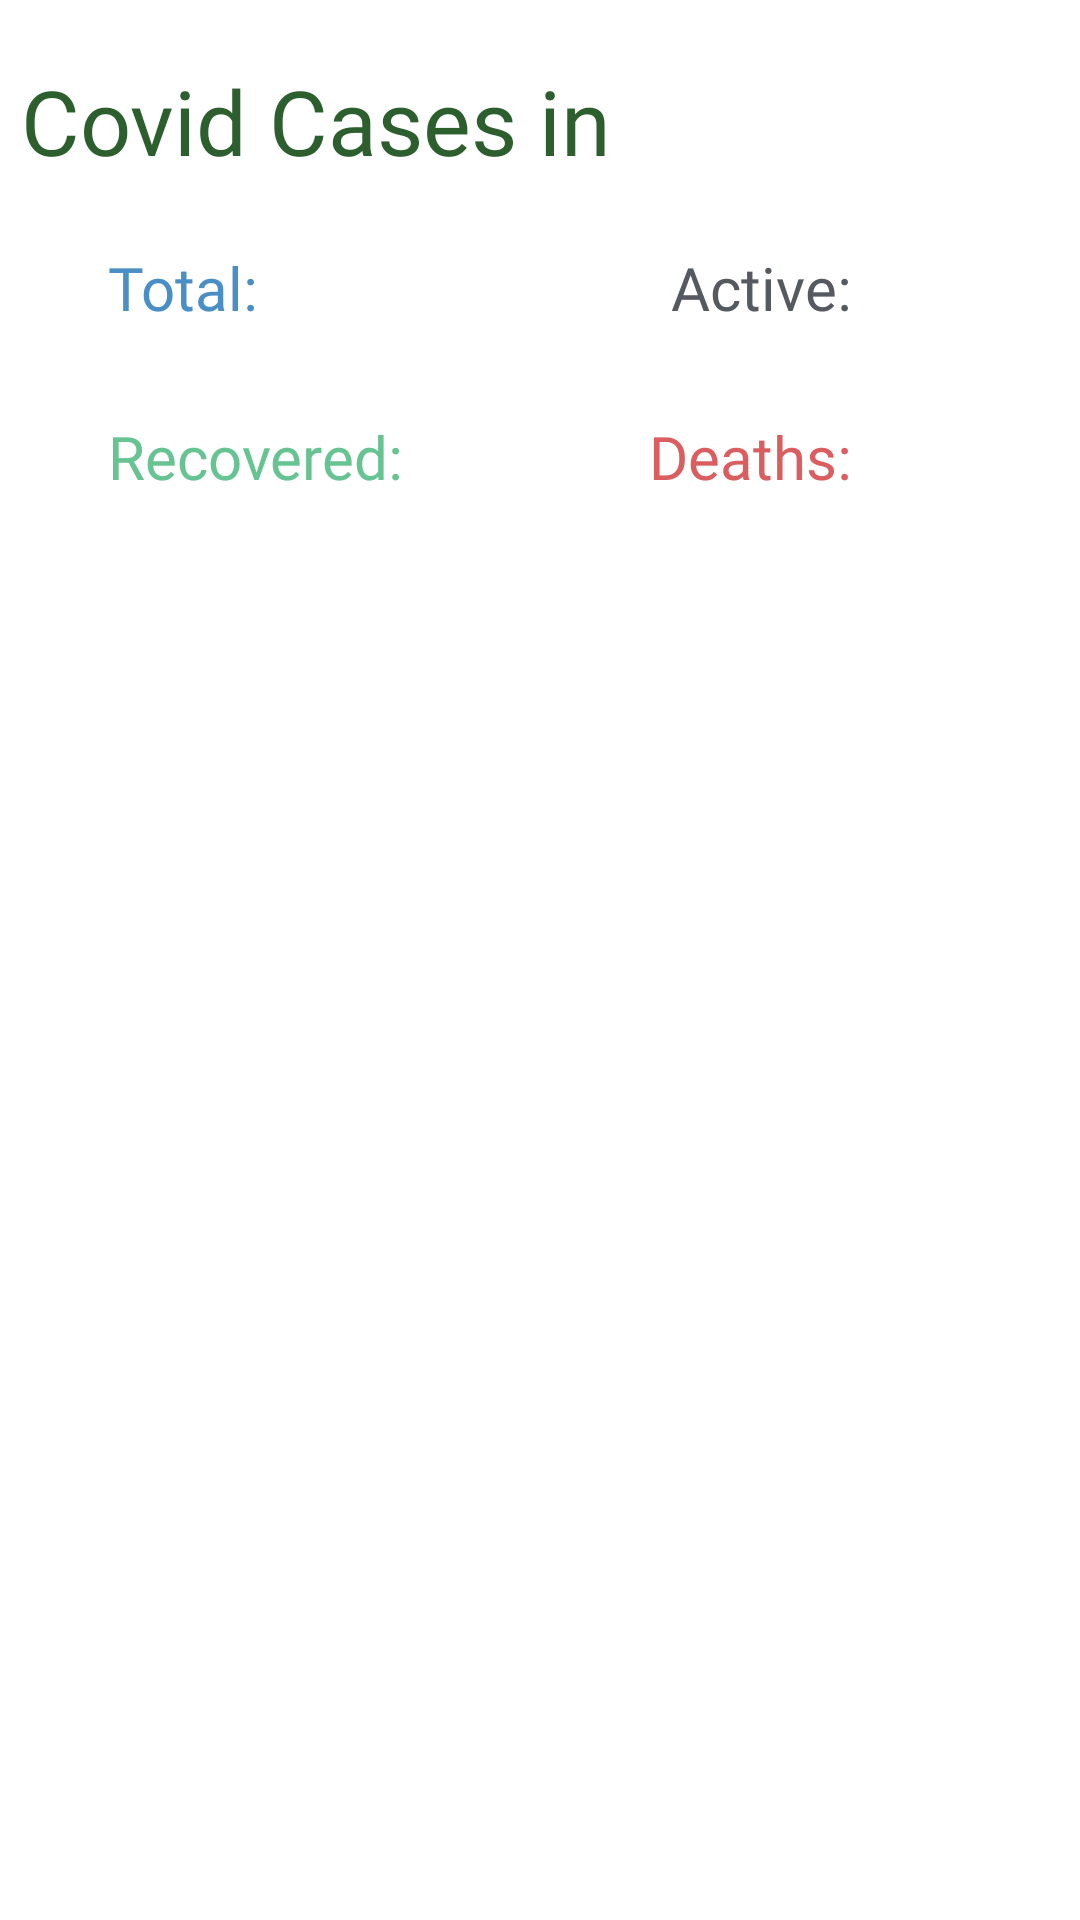

Write the Android layout XML for this screen, with the resource values it uses.
<!-- AndroidManifest.xml: application theme Theme.CovidResourcesKotlin -->
<!-- res/layout/activity_covid_cases.xml -->
<?xml version="1.0" encoding="utf-8"?>
<androidx.constraintlayout.widget.ConstraintLayout xmlns:android="http://schemas.android.com/apk/res/android"
    xmlns:app="http://schemas.android.com/apk/res-auto"
    xmlns:tools="http://schemas.android.com/tools"
    android:layout_width="match_parent"
    android:layout_height="match_parent"
    tools:context=".Activities.CovidCases">


    <TextView
        android:id="@+id/heading"
        android:layout_width="wrap_content"
        android:layout_height="wrap_content"
        android:layout_marginTop="20dp"
        android:layout_marginLeft="30dp"
        android:layout_marginEnd="156dp"
        android:fontFamily="@font/almendra"
        android:text="Covid Cases in"
        android:textColor="#2C5F2D"
        android:textSize="30sp"
        app:layout_constraintEnd_toEndOf="parent"

        app:layout_constraintLeft_toLeftOf="parent"
        app:layout_constraintTop_toTopOf="parent" />

    <ImageView
        android:layout_width="40dp"
        android:layout_height="40dp"
        android:layout_marginLeft="10dp"
        android:layout_marginTop="20dp"
        app:layout_constraintLeft_toRightOf="@id/heading"
        app:layout_constraintTop_toTopOf="parent"
        android:src="@drawable/india"


        />

    <TextView
        android:layout_width="wrap_content"
        android:layout_height="wrap_content"
        android:text="Total:"
        android:id="@+id/ttl"
        android:textSize="20sp"
        android:layout_marginTop="22dp"
        android:layout_marginLeft="36dp"
        android:textColor="#498ec5"
        android:fontFamily="@font/almendra"
        app:layout_constraintTop_toBottomOf="@id/heading"
        app:layout_constraintLeft_toLeftOf="parent"


        />


    <TextView
        android:id="@+id/total_cases"
        android:layout_width="wrap_content"
        android:layout_height="wrap_content"
        android:layout_marginStart="10dp"
        android:layout_marginTop="22dp"
        android:text=""
        android:textColor="#498ec5"
        android:textSize="18sp"
        app:layout_constraintStart_toEndOf="@+id/ttl"
        app:layout_constraintTop_toBottomOf="@id/heading" />


    <TextView
        android:layout_width="wrap_content"
        android:layout_height="wrap_content"
        android:layout_marginTop="22dp"
        android:layout_marginRight="10dp"
        android:fontFamily="@font/almendra"
        android:text="Active:"
        android:textColor="#555a60"
        android:textSize="20dp"

        app:layout_constraintRight_toLeftOf="@+id/active"
        app:layout_constraintTop_toBottomOf="@id/heading" />

    <TextView
        android:id="@+id/active"
        android:layout_width="wrap_content"
        android:layout_height="wrap_content"
        android:layout_marginTop="22dp"
        android:layout_marginEnd="40dp"
        android:text="      "
        android:textColor="#555a60"

        android:textSize="18sp"
        app:layout_constraintEnd_toEndOf="parent"
        app:layout_constraintTop_toBottomOf="@id/heading" />


    <TextView
        android:layout_width="wrap_content"
        android:layout_height="wrap_content"
        android:text="Recovered:"
        android:id="@+id/rcvr"
        android:textSize="20sp"
        android:layout_marginTop="32dp"
        android:layout_marginLeft="36dp"
        android:textColor="#67c392"
        android:fontFamily="@font/almendra"
        app:layout_constraintTop_toBottomOf="@+id/total_cases"
        app:layout_constraintLeft_toLeftOf="parent"


        />


    <TextView
        android:id="@+id/recover"
        android:layout_width="wrap_content"
        android:layout_height="wrap_content"
        android:layout_marginLeft="36dp"
        android:layout_marginTop="5dp"
        android:text=""
        android:textColor="#67c392"
        android:textSize="18sp"
        app:layout_constraintTop_toBottomOf="@+id/rcvr"
        app:layout_constraintLeft_toLeftOf="parent"
        />


    <TextView
        android:layout_width="wrap_content"
        android:layout_height="wrap_content"
        android:layout_marginTop="32dp"
        android:fontFamily="@font/almendra"
        android:text="Deaths:"
        android:textSize="20sp"
        android:textColor="#da5d5f"
        android:layout_marginRight="10dp"
        app:layout_constraintRight_toLeftOf="@+id/deaths"
        app:layout_constraintTop_toBottomOf="@+id/active"
        tools:layout_editor_absoluteX="240dp" />

    <TextView
        android:id="@+id/deaths"
        android:layout_width="wrap_content"
        android:layout_height="wrap_content"
        android:layout_marginTop="32dp"
        android:layout_marginRight="40dp"
        android:text="      "
        android:textColor="#da5d5f"
        android:textSize="18sp"
        app:layout_constraintRight_toRightOf="parent"
        app:layout_constraintTop_toBottomOf="@+id/active" />


    <RelativeLayout
        android:layout_width="match_parent"
        android:layout_height="520dp"
        app:layout_constraintBottom_toBottomOf="parent"
        app:layout_constraintLeft_toLeftOf="parent"
        app:layout_constraintRight_toRightOf="parent"
        app:layout_constraintTop_toBottomOf="@+id/recover">


        <androidx.recyclerview.widget.RecyclerView
            android:layout_width="match_parent"
            android:layout_height="match_parent"
            android:id="@+id/recylerView"

            />




    </RelativeLayout>



</androidx.constraintlayout.widget.ConstraintLayout>
<!-- resources referenced by this layout -->
<resources>
  <style name="Theme.CovidResourcesKotlin" parent="Theme.MaterialComponents.DayNight.DarkActionBar">
          
          <item name="colorPrimary">@color/purple_500</item>
          <item name="colorPrimaryVariant">@color/purple_700</item>
          <item name="colorOnPrimary">@color/white</item>
          
          <item name="colorSecondary">@color/teal_200</item>
          <item name="colorSecondaryVariant">@color/teal_700</item>
          <item name="colorOnSecondary">@color/black</item>
          
          <item name="android:statusBarColor" tools:targetApi="l">?attr/colorPrimaryVariant</item>
          
      </style>
  <!-- not gathered from this repository: default colours our renderer supplied (Android Studio template values) -->
  <color name="purple_500">#FF6200EE</color>
  <color name="purple_700">#FF3700B3</color>
  <color name="teal_200">#FF03DAC5</color>
  <color name="teal_700">#FF018786</color>
  <color name="black">#FF000000</color>
  <color name="white">#FFFFFFFF</color>
</resources>
